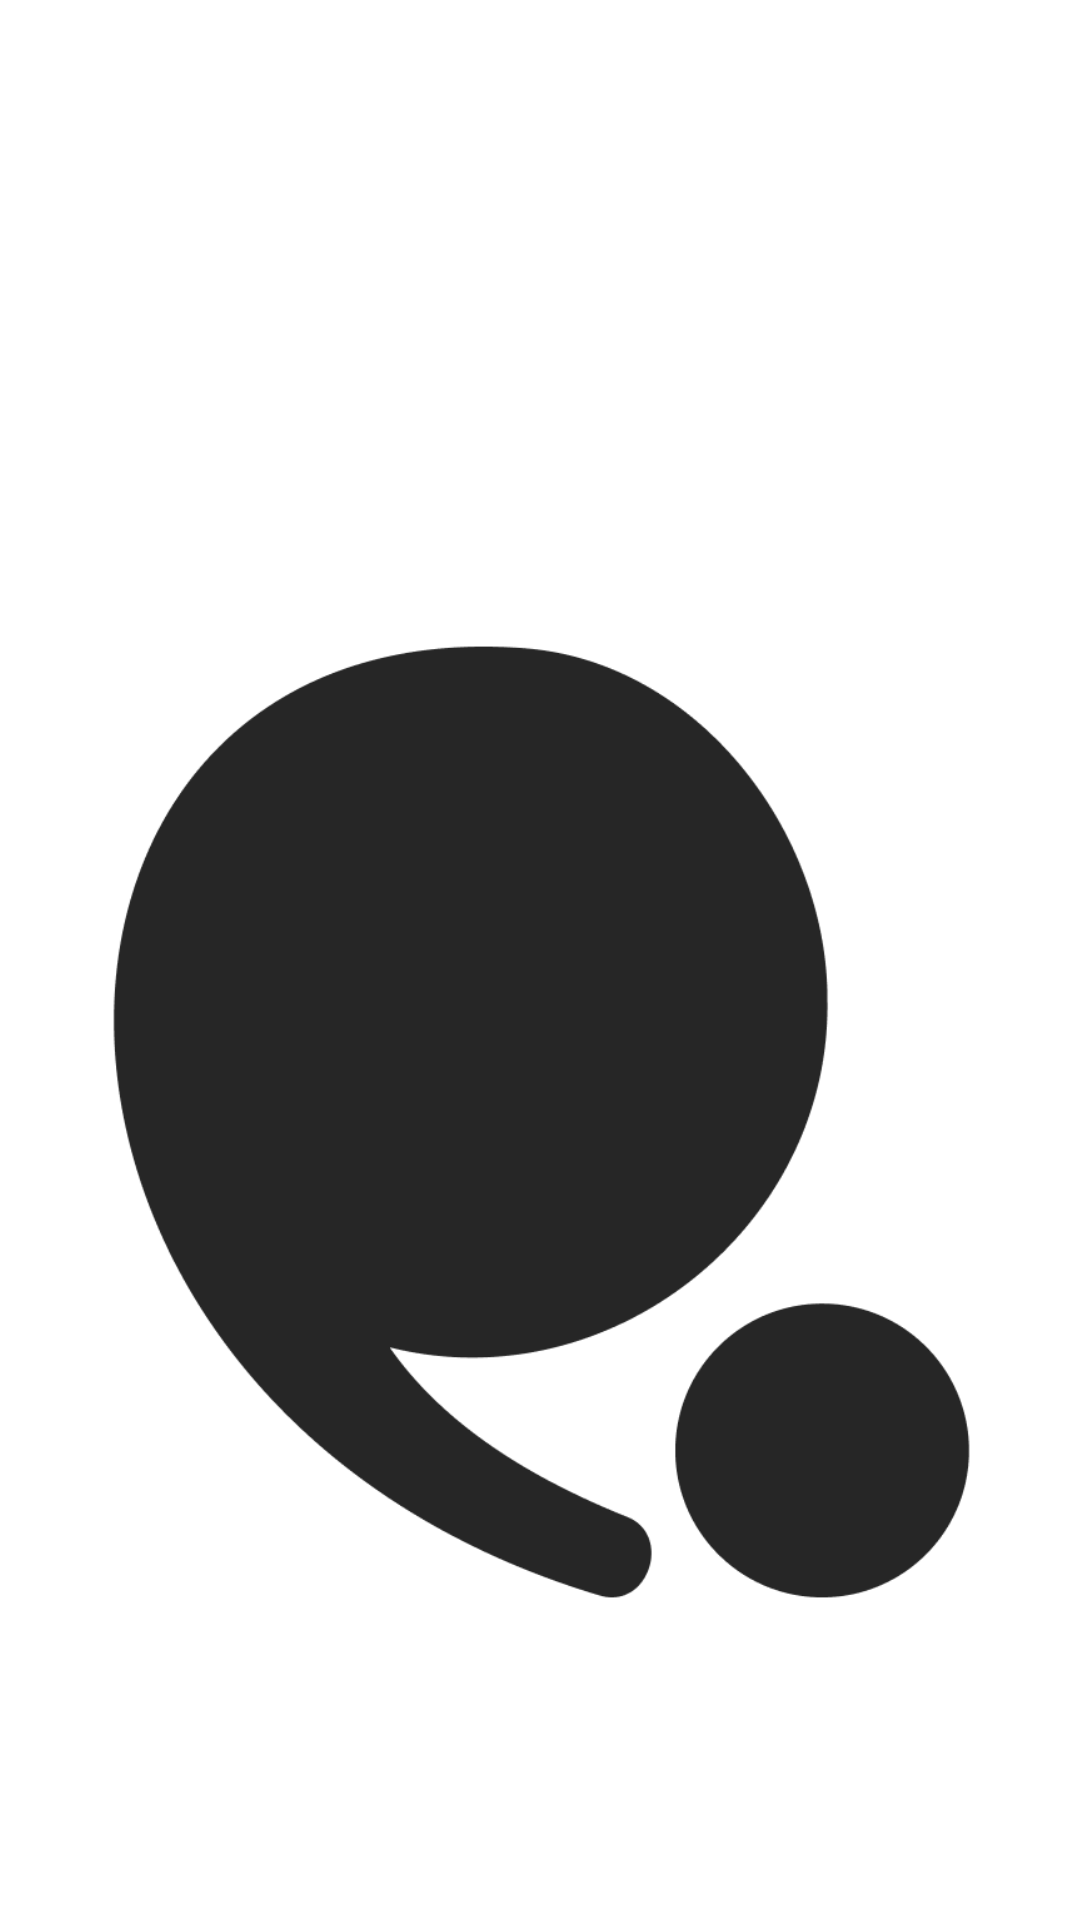

Layout XML and referenced resources for this Android screen:
<!-- AndroidManifest.xml: application theme Theme.ProboAssignment1 -->
<!-- res/layout/activity_splash_screen.xml -->
<?xml version="1.0" encoding="utf-8"?>
<androidx.constraintlayout.widget.ConstraintLayout xmlns:android="http://schemas.android.com/apk/res/android"
    xmlns:app="http://schemas.android.com/apk/res-auto"
    xmlns:tools="http://schemas.android.com/tools"
    android:layout_width="match_parent"
    android:layout_height="match_parent"
    tools:context=".splashScreen">

    <ImageView
        android:layout_width="417dp"
        android:layout_height="748dp"
        android:src="@drawable/probo_logo"
        app:layout_constraintBottom_toBottomOf="parent"
        app:layout_constraintLeft_toLeftOf="parent"
        app:layout_constraintRight_toRightOf="parent"
        app:layout_constraintTop_toTopOf="parent"
        app:layout_constraintVertical_bias="0.0" />
</androidx.constraintlayout.widget.ConstraintLayout>
<!-- resources referenced by this layout -->
<resources>
  <!-- drawable probo_logo: png bitmap (drawable, 15544 bytes) -->
  <style name="Theme.ProboAssignment1" parent="Theme.MaterialComponents.DayNight.DarkActionBar">
          
          <item name="colorPrimary">@color/purple_500</item>
          <item name="colorPrimaryVariant">@color/purple_700</item>
          <item name="colorOnPrimary">@color/white</item>
          
          <item name="colorSecondary">@color/teal_200</item>
          <item name="colorSecondaryVariant">@color/teal_700</item>
          <item name="colorOnSecondary">@color/black</item>
          
          <item name="android:statusBarColor">?attr/colorPrimaryVariant</item>
          
      </style>
  <color name="purple_500">#FF6200EE</color>
  <color name="purple_700">#FF3700B3</color>
  <color name="white">#FFFFFFFF</color>
  <color name="teal_200">#FF03DAC5</color>
  <color name="teal_700">#FF018786</color>
  <color name="black">#FF000000</color>
</resources>
